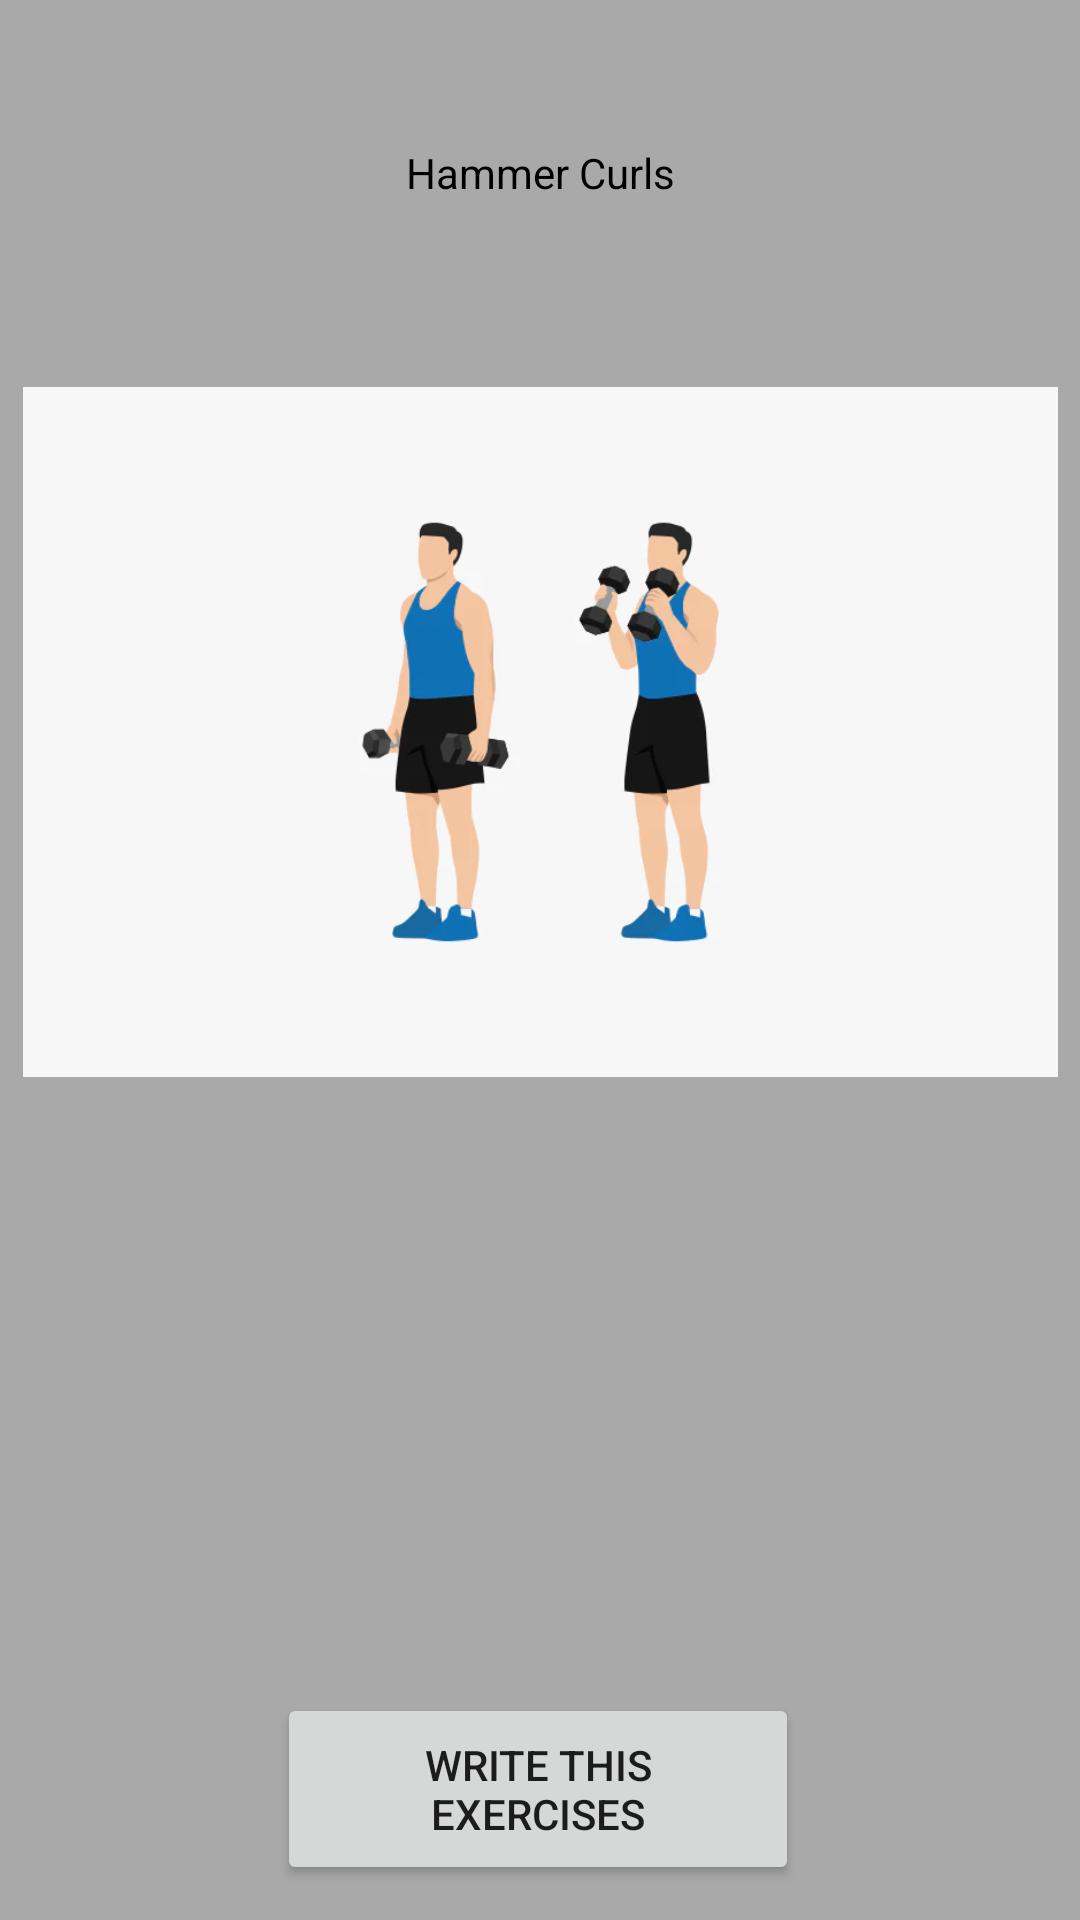

Here is an Android app screen rendered from its layout file. Give the layout XML and the strings, colors and styles it references.
<!-- AndroidManifest.xml: application theme Theme.Fitness -->
<!-- res/layout/activity_hammer_curls.xml -->
<?xml version="1.0" encoding="utf-8"?>
<androidx.constraintlayout.widget.ConstraintLayout xmlns:android="http://schemas.android.com/apk/res/android"
    xmlns:app="http://schemas.android.com/apk/res-auto"
    xmlns:tools="http://schemas.android.com/tools"
    android:layout_width="match_parent"
    android:layout_height="match_parent"
    tools:context=".controller.HammerCurlsActivity"
    android:background="#A9A9A9">

    <TextView
        android:id="@+id/textViewHammer_Curl"
        android:layout_width="wrap_content"
        android:layout_height="wrap_content"
        android:layout_marginTop="48dp"
        android:text="Hammer Curls"
        app:layout_constraintEnd_toEndOf="parent"
        app:layout_constraintStart_toStartOf="parent"
        app:layout_constraintTop_toTopOf="parent"
        android:textColor="#000000"/>

    <ImageView
        android:id="@+id/imageViewHammer_Curl"
        android:layout_width="345dp"
        android:layout_height="298dp"
        android:layout_marginTop="28dp"
        app:layout_constraintEnd_toEndOf="parent"
        app:layout_constraintStart_toStartOf="parent"
        app:layout_constraintTop_toBottomOf="@+id/textViewHammer_Curl"
        app:srcCompat="@drawable/img_10" />

    <TextView
        android:id="@+id/description_Hammer_Curl"
        android:layout_width="wrap_content"
        android:layout_height="wrap_content"
        android:text=" "
        android:textColor="#000000"
        app:layout_constraintBottom_toTopOf="@+id/button_Hammer_Curl"
        app:layout_constraintEnd_toEndOf="parent"
        app:layout_constraintHorizontal_bias="0.419"
        app:layout_constraintStart_toStartOf="parent"
        app:layout_constraintTop_toBottomOf="@+id/imageViewHammer_Curl"
        app:layout_constraintVertical_bias="0.094"
        tools:ignore="SpeakableTextPresentCheck" />

    <Button
        android:id="@+id/button_Hammer_Curl"
        android:layout_width="174dp"
        android:layout_height="64dp"
        android:text="Write this exercises"
        app:layout_constraintBottom_toBottomOf="parent"
        app:layout_constraintEnd_toEndOf="parent"
        app:layout_constraintHorizontal_bias="0.497"
        app:layout_constraintStart_toStartOf="parent"
        app:layout_constraintTop_toBottomOf="@+id/imageViewHammer_Curl"
        app:layout_constraintVertical_bias="0.937" />

</androidx.constraintlayout.widget.ConstraintLayout>
<!-- resources referenced by this layout -->
<resources>
  <!-- drawable img_10: png bitmap (drawable-v24, 81899 bytes) -->
  <style name="Theme.Fitness" parent="Theme.MaterialComponents.DayNight.DarkActionBar">
          
          <item name="colorPrimary">#B22222</item>
          <item name="colorPrimaryVariant">#B22222</item>
          <item name="colorOnPrimary">@color/white</item>
          
          <item name="colorSecondary">@color/teal_200</item>
          <item name="colorSecondaryVariant">@color/teal_700</item>
          <item name="colorOnSecondary">@color/black</item>
          
          <item name="android:statusBarColor">?attr/colorPrimaryVariant</item>
          
      </style>
  <!-- not gathered from this repository: default colours our renderer supplied (Android Studio template values) -->
  <color name="teal_200">#FF03DAC5</color>
  <color name="teal_700">#FF018786</color>
  <color name="black">#FF000000</color>
  <color name="white">#FFFFFFFF</color>
</resources>
